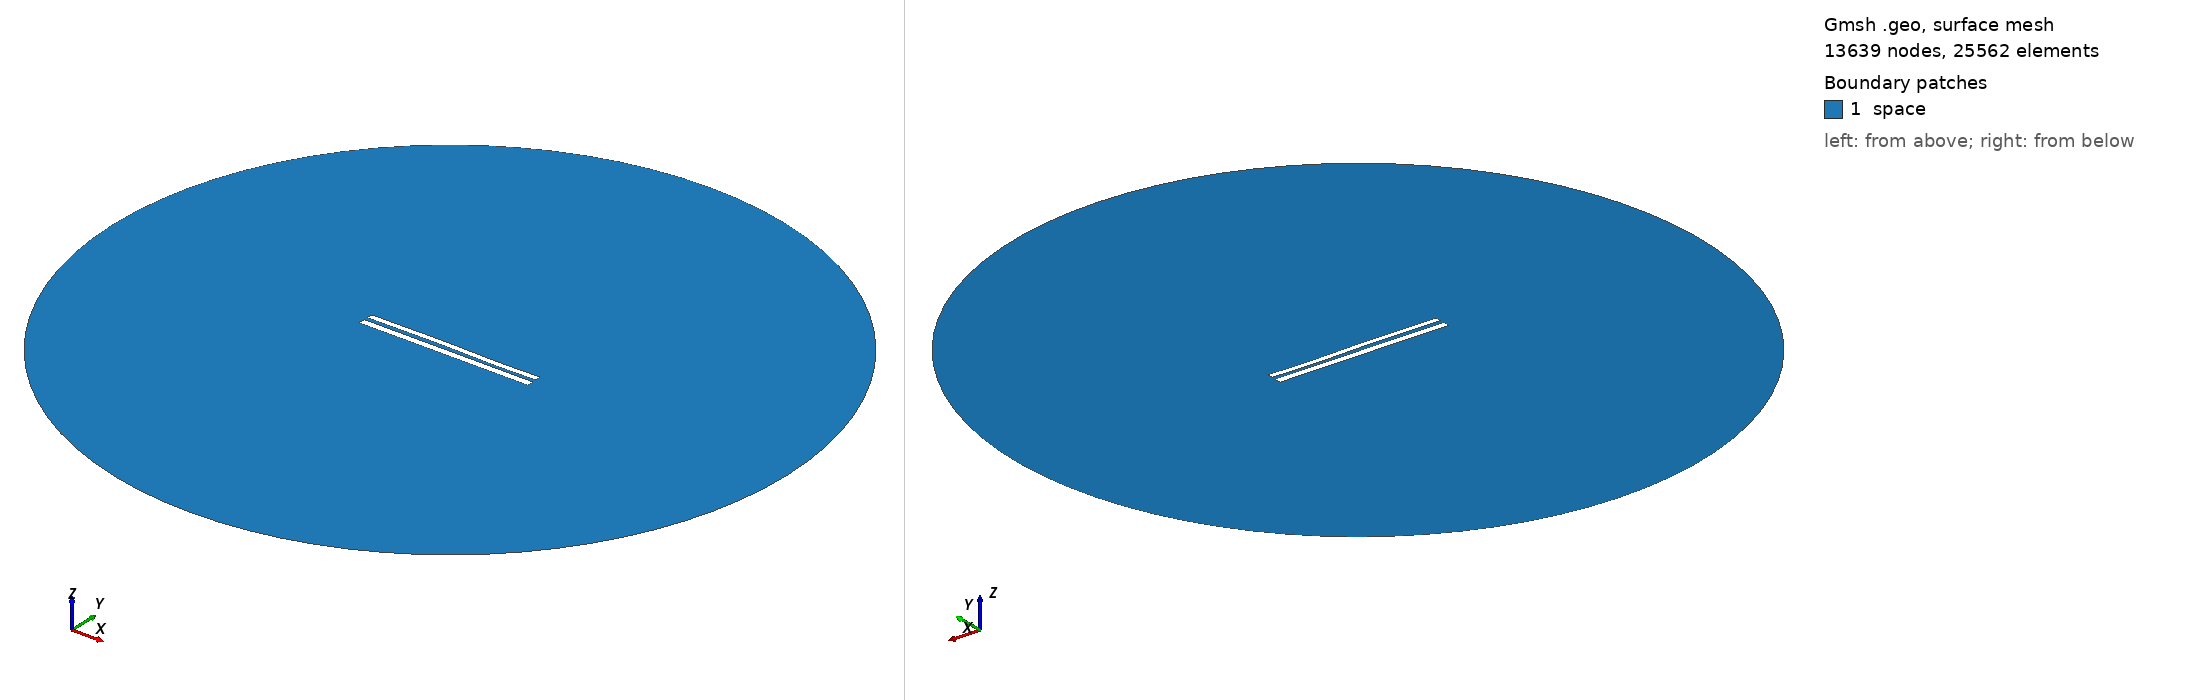

Gmsh geometry script, surface-meshed: 13639 nodes, 25562 surface elements. Boundary patches (legend numbers): 1 space. Left view from above one corner, right view from below the opposite corner. Legend entries are the model's physical surfaces. The drawing asked Gmsh for element sizes between 1% and 20% of the model's largest extent; the script's own settings can give other sizes.

=== 8222.geo (drawn) ===
//---------------------------------------
// Geometry kernel
//---------------------------------------

SetFactory("OpenCASCADE");



//---------------------------------------
// Parameters of the geometry
//---------------------------------------

// Overetch of the upper plate
overetch = 0.25;

// Distance between the plates
distance = 2.25;

// Discretization over the x axis (for the deformation)
nx = 50; 

// Length of the plate
L = 100 - overetch; 

// Number of modes
n = 4; 

// 1st mode coefficient
coeff(1) = -0.15;
beta(1) = 0.596864 * 3.1415926535 / L;

// 2nd mode coefficient
coeff(2) = 0.07499999999999998;
beta(2) = 1.49418 * 3.1415926535 / L;

// 3rd mode coefficient
coeff(3) = 0.15;
beta(3) = 2.50025 * 3.1415926535 / L;

// 4th mode coefficient
coeff(4) = -0.075;
beta(4) = 3.49999 * 3.1415926535 / L;



//---------------------------------------
// Upper plate (deformed rectangle)
//---------------------------------------

// Coordiantes of the upper plate
xmin = -50;
xmax = 50 - overetch;

// Height of the upper plate
yheight = 4 - 2 * overetch;

// Indexes of the points
UpperID[] = {};
LowerID[] = {};
LeftID[] = {};
RightID[] = {};

// Point index
p = 1;

// Horizontal edges
For i In {1:nx}
    x = xmin + (i-1)*(xmax - xmin)/(nx-1);

    y_bottom = distance / 2 + overetch;
    For j In {1:n}
        C = (Cosh(beta(j)*L) + Cos(beta(j)*L)) / (Sinh(beta(j)*L) + Sin(beta(j)*L));
        y_bottom  = y_bottom + coeff(j) * (Cosh(beta(j)*(x+50)) - Cos(beta(j)*(x+50)) - C * (Sinh(beta(j)*(x+50)) - Sin(beta(j)*(x+50))));
    EndFor

    y_top = y_bottom + yheight;

    Point(p) = {x, y_top, 0, 1.0};
    UpperID[i] = p;
    p = p + 1;

    Point(p) = {x, y_bottom, 0, 1.0};
    LowerID[i] = p;
    p = p + 1;
EndFor

// Create point lists
UpperPts[] = {}; LowerPts[] = {};
For i In {1:nx}
  UpperPts[] += {UpperID[i]};
  LowerPts[] += {LowerID[i]};
EndFor

// Build splines
Spline(1) = {UpperPts[]};
Spline(2) = {LowerPts[]};
Line(3) = {LowerPts[nx-1], UpperPts[nx-1]};
Line(4) = {LowerPts[0], UpperPts[0]};

// Build the plane surface
Curve Loop(1) = {2, 3, -1, -4};
Plane Surface(1) = {1};



//---------------------------------------
// Lower plate (rectangle)
//---------------------------------------

// Vertices
Point(1001) = {-50, -1, 0, 1.0};
Point(1002) = { 50, -1, 0, 1.0};
Point(1003) = { 50,  -5, 0, 1.0};
Point(1004) = {-50,  -5, 0, 1.0};

// Edges
Line(5) = {1001, 1002};
Line(6) = {1002, 1003};
Line(7) = {1003, 1004};
Line(8) = {1004, 1001};

// Plane surface
Line Loop(2) = {5, 6, 7, 8};
Plane Surface(2) = {2}; 



//---------------------------------------
// Outer (fictious) boundary
//---------------------------------------

// Points
Point(1005) = {0, 0, 0};       // Center
Point(1006) = {200, 0, 0};     // Start point
Point(1007) = {0, 200, 0};     // 90 degrees
Point(1008) = {-200, 0, 0};    // 180 degrees
Point(1009) = {0, -200, 0};    // 270 degrees

// Circle arcs (each needs start, center, end)
Circle(9) = {1006, 1005, 1007};
Circle(10) = {1007, 1005, 1008};
Circle(11) = {1008, 1005, 1009};
Circle(12) = {1009, 1005, 1006};

// Plane surface for the entire domain
Curve Loop(3) = {9, 10, 11, 12};
Surface(3) = {3};

// Subtract the plates from the whole domain to obtain the actual domain where we want to solve the equations
BooleanDifference{ Surface{3}; Delete; }{ Surface{1}; Surface{2}; Delete; }




//---------------------------------------
// Transfinite Lines/Curves
//---------------------------------------

// Set the number of points on the boundaries
r = 7;

// Plates
Transfinite Curve {1, 2} = 50*r Using Progression 1;
Transfinite Curve {3, 4} = 2*r Using Progression 1;
Transfinite Line {5, 7} = 50*r Using Progression 1;
Transfinite Line {6, 8} = 2*r Using Progression 1;

// Outer boundary
Transfinite Line {9, 10, 11, 12} = 20 Using Progression 1;



//---------------------------------------
// Physical groups
//---------------------------------------                

// Physical curves (boundaries)
Physical Line("force_segment", 10) = {2};
Physical Line("upper_plate", 11) = {1, 3, 4};
Physical Line("lower_plate", 12) = {5, 6, 7, 8};
Physical Line("boundary", 20) = {9, 10, 11, 12};

// Physical Surfaces
Physical Surface("space", 30) = {3};



//---------------------------------------
// 6. Generate the Mesh
//---------------------------------------

// 2D mesh generation
Mesh 2;
